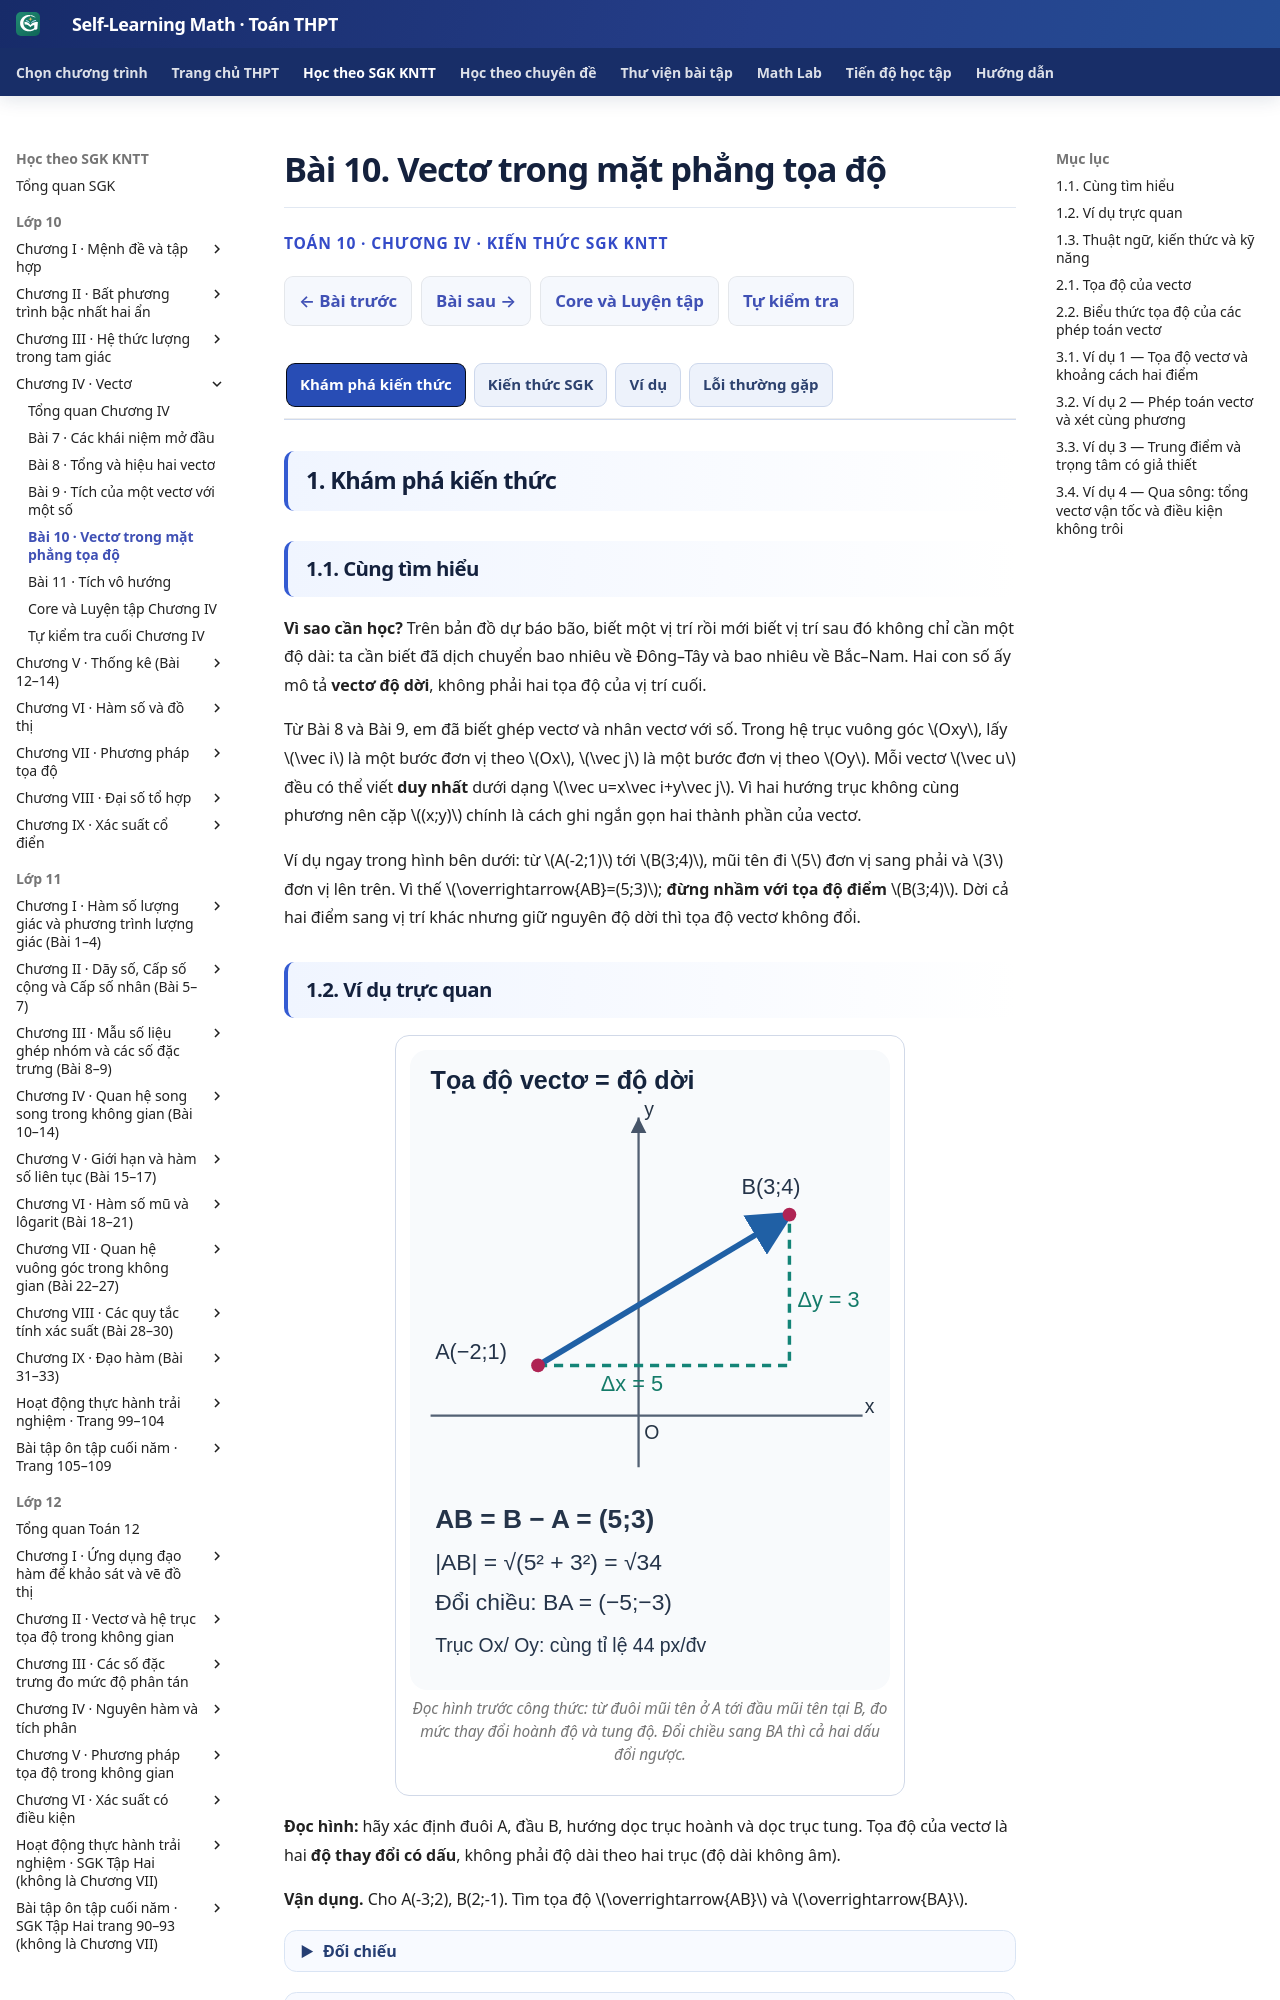

repository: TMA2015/self-learning-math · page: thpt-preview/sgk/chuong-iv/bai-10/index.html · generator: mkdocs

# Bài 10. Vectơ trong mặt phẳng tọa độ

<div class="thpt-r4-screen" data-thpt-r4><p class="thpt-r4-eyebrow">TOÁN 10 · CHƯƠNG IV · KIẾN THỨC SGK KNTT</p><p class="thpt-r4-lead">Hiểu vì sao vectơ có hai tọa độ, tự thử trước khi đối chiếu và luyện tập theo từng kĩ năng.</p></div>

=== "Khám phá kiến thức"

    ### 1.1. Cùng tìm hiểu

    **Vì sao cần học?** Trên bản đồ dự báo bão, biết một vị trí rồi mới biết vị trí sau đó không chỉ cần một độ dài: ta cần biết đã dịch chuyển bao nhiêu về Đông–Tây và bao nhiêu về Bắc–Nam. Hai con số ấy mô tả **vectơ độ dời**, không phải hai tọa độ của vị trí cuối.

    Từ Bài 8 và Bài 9, em đã biết ghép vectơ và nhân vectơ với số. Trong hệ trục vuông góc \(Oxy\), lấy \(\vec i\) là một bước đơn vị theo \(Ox\), \(\vec j\) là một bước đơn vị theo \(Oy\). Mỗi vectơ \(\vec u\) đều có thể viết **duy nhất** dưới dạng \(\vec u=x\vec i+y\vec j\). Vì hai hướng trục không cùng phương nên cặp \((x;y)\) chính là cách ghi ngắn gọn hai thành phần của vectơ.

    Ví dụ ngay trong hình bên dưới: từ \(A(-2;1)\) tới \(B(3;4)\), mũi tên đi \(5\) đơn vị sang phải và \(3\) đơn vị lên trên. Vì thế \(\overrightarrow{AB}=(5;3)\); **đừng nhầm với tọa độ điểm** \(B(3;4)\). Dời cả hai điểm sang vị trí khác nhưng giữ nguyên độ dời thì tọa độ vectơ không đổi.

    ### 1.2. Ví dụ trực quan

    <figure class="thpt-r4-plot thpt-r4-probability-figure"><picture><source media="(max-width: 600px)" srcset="../../../../assets/images/thpt/THPT_G10_B10_COORDINATES_MOBILE_D5_R01.svg"><img src="../../../../assets/images/thpt/THPT_G10_B10_COORDINATES_DIFFERENCE_D5_R01.svg" loading="lazy" alt="Sơ đồ hai điểm A, B trên hệ trục tọa độ: đọc chiều từ A tới B và hai thành phần hiệu tọa độ"></picture><figcaption>Đọc hình trước công thức: từ đuôi mũi tên ở A tới đầu mũi tên tại B, đo mức thay đổi hoành độ và tung độ. Đổi chiều sang BA thì cả hai dấu đổi ngược.</figcaption></figure>

    **Đọc hình:** hãy xác định đuôi A, đầu B, hướng dọc trục hoành và dọc trục tung. Tọa độ của vectơ là hai **độ thay đổi có dấu**, không phải độ dài theo hai trục (độ dài không âm).

    <span id="thpt-g10-chiv-try16" data-thpt-first-try-id="THPT-G10-CHIV-TRY16" data-outcome-id="G10-B10-VECTOR_COORDS" data-thpt-help-ref="HELP-G10-B10-01"></span>

    **Em vận dụng.** Cho A(-3;2), B(2;-1). Tìm tọa độ \(\overrightarrow{AB}\) và \(\overrightarrow{BA}\).

    ??? question "Em tự mở đối chiếu sau khi đã thử làm"

        **Kết quả:** \(\overrightarrow{AB}=(5;-3)\), \(\overrightarrow{BA}=(-5;3)\).

        **Vì sao:** 2−(−3)=5 và −1−2=−3. Đảo điểm đầu/cuối làm vectơ đối.


    <a id="HELP-G10-B10-01" aria-hidden="true"></a>
    <span id="help-g10-b10-01" data-thpt-help-id="HELP-G10-B10-01" hidden></span>

    ??? tip "Kiểm lỗi"

        <p><strong>Lỗi thường gặp:</strong> Với \(A(-3;2)\), \(B(2;-1)\), một học sinh ghi \(\overrightarrow{AB}=(2;-1)\) vì nhìn ngay tọa độ B. Kết quả sai: đó là tọa độ <strong>điểm B</strong>, không phải độ dời từ A đến B.</p>

        <p><strong>Vì sao sai?</strong> Vectơ \(\overrightarrow{AB}=\overrightarrow{OB}-\overrightarrow{OA}\); khi A khác O, không thể bỏ đi thành phần xuất phát.</p>

        <ol><li><strong>Đánh dấu:</strong> A là điểm đầu, B là điểm cuối.</li><li><strong>Sửa phép tính:</strong> \(\overrightarrow{AB}=(2-(-3);-1-2)=(5;-3)\).</li><li><strong>Tự kiểm:</strong> \(\overrightarrow{BA}=(-5;3)\), là vectơ đối của \(\overrightarrow{AB}\).</li></ol>

        <p><strong>Ôn và luyện lại:</strong> Mở lại hình tọa độ ở tab Khám phá, tự làm một câu tìm điểm cuối từ vectơ trong <a href="../luyen-tap/">Core và Luyện tập</a>. Đừng xem lời giải trước khi thử.</p>
    **Từ trực quan đến tính toán:** khi ghép hai mũi tên, hoành độ chỉ cộng với hoành độ, tung độ chỉ cộng với tung độ. Nếu trừ một vectơ, dấu trừ tác động lên cả hai thành phần.

    <span id="thpt-g10-chiv-try17" data-thpt-first-try-id="THPT-G10-CHIV-TRY17" data-outcome-id="G10-B10-OPERATIONS" data-thpt-help-ref="HELP-G10-B10-01"></span>

    **Em vận dụng.** \(\vec u=(2;-1)\), \(\vec v=(-1;3)\). Tính \(2\vec u-\vec v\).

    ??? question "Em tự mở đối chiếu sau khi đã thử làm"

        **Kết quả:** \((5;-5)\).

        **Vì sao:** \(2\vec u=(4;-2)\); trừ \(\vec v=(-1;3)\) theo từng thành phần: \(2\vec u-\vec v=(4-(-1);-2-3)=(5;-5)\).


    **Kiểm lỗi dùng chung:** [Xem hướng dẫn tự sửa](#HELP-G10-B10-01).
    **Một độ dài, không phải hai chặng:** nếu đi \(3\) ô sang Đông rồi \(4\) ô lên Bắc thì đường đi theo lưới dài \(7\) ô, nhưng khoảng cách nối đầu–cuối là cạnh huyền tam giác vuông, chỉ dài \(5\) ô. Định lí Pythagore giải thích vì sao **độ dài vectơ** cần căn của tổng bình phương hai thành phần.

    <span id="thpt-g10-chiv-try18" data-thpt-first-try-id="THPT-G10-CHIV-TRY18" data-outcome-id="G10-B10-NORM_DISTANCE" data-thpt-help-ref="HELP-G10-B10-01"></span>

    **Em vận dụng.** Cho A(1;2), B(4;6). Khoảng cách AB là 7 hay 5 đơn vị?

    ??? question "Em tự mở đối chiếu sau khi đã thử làm"

        **Kết quả:** 5 đơn vị.

        **Vì sao:** \(\overrightarrow{AB}=(3;4)\), nên \(AB=|\overrightarrow{AB}|=\sqrt{3^2+4^2}=5\). 7 là tổng chặng theo hai trục, không phải khoảng cách thẳng.


    **Kiểm lỗi dùng chung:** [Xem hướng dẫn tự sửa](#HELP-G10-B10-01).
    **Nhìn hai thành phần để xét hướng:** \((2;1)\) và \((6;3)\) có cùng một hệ số nhân \(3\) ở cả hai tọa độ. Nếu một thành phần không cùng tỉ lệ, hai vectơ khác không không cùng phương. Không bao giờ chia cho một thành phần bằng \(0\) để “tìm tỉ số”.

    <span id="thpt-g10-chiv-try19" data-thpt-first-try-id="THPT-G10-CHIV-TRY19" data-outcome-id="G10-B10-COLLINEAR_COORDS" data-thpt-help-ref="HELP-G10-B10-02"></span>

    **Em vận dụng.** Với \(\vec u=(2;1)\), \(\vec v=(6;3)\), \(\vec w=(6;4)\). Vectơ nào cùng phương với u (biết cả ba đều khác 0)?

    ??? question "Em tự mở đối chiếu sau khi đã thử làm"

        **Kết quả:** Chỉ \(\vec v\) cùng phương với \(\vec u\), vì \(\vec v=3\vec u\); \(\vec w\) không cùng phương.

        **Vì sao:** Cặp (6,4) có tỉ số x=3 nhưng y=4, không thể tìm cùng k cho hai tọa độ.


    **Kiểm lỗi dùng chung:** [Xem hướng dẫn tự sửa](#HELP-G10-B10-02).
    **Trung bình tọa độ có ý nghĩa gì?** Trung điểm cân bằng hai đầu mút; trọng tâm tam giác cân bằng ba đỉnh. Ta lấy trung bình **riêng từng trục** chứ không lấy trung bình độ dài hay lẫn các trục.

    <span id="thpt-g10-chiv-try20" data-thpt-first-try-id="THPT-G10-CHIV-TRY20" data-outcome-id="G10-B10-MIDPOINT_CENTROID" data-thpt-help-ref="HELP-G10-B10-02"></span>

    **Em vận dụng.** Cho A(-2;4), B(4;0), C(1;5). Tính trung điểm M của AB và trọng tâm G của ABC.

    ??? question "Em tự mở đối chiếu sau khi đã thử làm"

        **Kết quả:** \(M=(1;2)\), \(G=(1;3)\).

        **Vì sao:** M: ((−2+4)/2;(4+0)/2)=(1;2); G: ((−2+4+1)/3;(4+0+5)/3)=(1;3).


    <a id="HELP-G10-B10-02" aria-hidden="true"></a>
    <span id="help-g10-b10-02" data-thpt-help-id="HELP-G10-B10-02" hidden></span>

    ??? tip "Kiểm lỗi"

        <p><strong>Lỗi thường gặp 1:</strong> Với \(A(-2;4)\), \(B(4;0)\), \(C(1;5)\), học sinh nhầm trọng tâm với trung điểm \(AB\) và ghi \(G(1;2)\). Đúng phải là \(G(1;3)\) vì tọa độ trọng tâm là trung bình <strong>ba đỉnh</strong>, không chỉ hai đỉnh.</p>

        <p><strong>Lỗi thường gặp 2:</strong> Trong Vận dụng, \(\vec u=(2;1)\) và \(\vec w=(6;4)\) không cùng phương vì \(2\cdot4-1\cdot6=2\ne0\), dù hoành độ đều dương. Ngược lại, \(\vec v=(6;3)=3\vec u\) mới cùng phương với \(\vec u\).</p>

        <p><strong>Vì sao sai?</strong> Công thức trọng tâm khác trung điểm về số điểm lấy trung bình; còn cùng phương đòi hỏi <strong>một hệ số nhân chung</strong> cho cả hai thành phần. Khi gặp thành phần \(0\), không lập tỉ số có mẫu \(0\).</p>

        <p><strong>Sửa và tự kiểm:</strong> Trọng tâm chia \(3\) cho cả hoành và tung; soát lại bằng \(\overrightarrow{GA}+\overrightarrow{GB}+\overrightarrow{GC}=\vec0\). Với cùng phương, tính \(ad-bc\) hoặc kiểm trực tiếp \(\vec v=t\vec u\).</p>

        <p><strong>Ôn và luyện lại:</strong> Tự thử một bài tìm trung điểm, một bài trọng tâm và một bài kiểm cùng phương trong <a href="../luyen-tap/">Luyện tập</a>, không dùng bài đã xem lời giải để tính là kiểm tra độc lập.</p>
    **Ứng dụng mở rộng — dòng nước:** có hai vận tốc khác nhau: vận tốc ca nô so với nước (hướng mũi lái) và vận tốc thực so với bờ (hướng di chuyển). Vectơ vận tốc thực là **tổng** vectơ vận tốc riêng và vectơ dòng nước. Chọn trục \(Ox\) về Đông, \(Oy\) về Bắc; muốn tính thời gian qua sông phải xem thành phần vận tốc hướng Bắc.

    <span id="thpt-g10-chiv-try-river-tr01" data-thpt-first-try-id="THPT-G10-CHIV-TRY-RIVER-TR01" data-outcome-id="G10-B10-OPERATIONS" data-thpt-help-ref="HELP-G10-CHIV-RIVER-TR01"></span>

    **Vận dụng 6 — tự thử:** Sông rộng \(60\,\mathrm m\), dòng chảy đều \(3\,\mathrm{m/s}\) về Đông. Ca nô chạy \(5\,\mathrm{m/s}\) so với nước, lái thẳng Bắc. Ca nô trôi bao nhiêu mét về Đông khi tới bờ bên kia? Đặt hai thành phần theo trục trước khi tính.

    ??? question "Tự mở đối chiếu sau khi đã thử làm"

        **Kết quả:** Trôi \(36\,\mathrm m\) về Đông.

        **Vì sao:** vận tốc theo bờ \(\vec v_{\mathrm{bờ}}=(3;5)\,\mathrm{m/s}\). Thành phần hướng Bắc \(5\,\mathrm{m/s}\) quyết định thời gian \(t=60/5=12\,\mathrm s\); do đó độ trôi ngang \(3\cdot12=36\,\mathrm m\). Độ lớn vận tốc thực \(\sqrt{34}\,\mathrm{m/s}\) **không phải** thành phần qua sông; không lấy \(60/\sqrt{34}\).


    <a id="HELP-G10-CHIV-RIVER-TR01" aria-hidden="true"></a>
    <span id="help-g10-chiv-river-tr01" data-thpt-help-id="HELP-G10-CHIV-RIVER-TR01"></span>

    ??? tip "Kiểm lỗi"

        <p><strong>Lỗi thường gặp:</strong> Sông rộng \(60\,\mathrm m\), ca nô lái thẳng Bắc \(5\,\mathrm{m/s}\) so với nước, dòng chảy Đông \(3\,\mathrm{m/s}\). Một lời giải tính \(t=60/\sqrt{5^2+3^2}\). <strong>Thời gian đó sai.</strong></p>

        <p><strong>Vì sao sai?</strong> \(\sqrt{34}\,\mathrm{m/s}\) là <strong>độ lớn vận tốc theo bờ</strong>, nhưng bề rộng sông chỉ đo theo hướng Bắc. Thành phần hướng Bắc thực tế vẫn là \(5\,\mathrm{m/s}\).</p>

        <ol><li><strong>Xác định trục và hệ quy chiếu:</strong> \(Ox\) Đông, \(Oy\) Bắc; \(\vec v_{\mathrm{bờ}}=\vec v_{\mathrm{riêng}}+\vec v_{\mathrm{dòng}}=(3;5)\,\mathrm{m/s}\).</li><li><strong>Sửa:</strong> \(t=60/5=12\,\mathrm s\), trôi Đông \(3\cdot12=36\,\mathrm m\).</li><li><strong>Thử kiểm:</strong> Nếu dòng nước tăng nhưng mũi thuyền vẫn hướng Bắc với cùng tốc độ riêng, thành phần Bắc không đổi nên thời gian qua sông không đổi (chỉ tăng độ trôi).</li></ol>

        <p><strong>Ôn và luyện lại:</strong> Nhắc lại phép cộng vectơ ở Bài 8 và tọa độ theo trục ở Bài 10, rồi thử tự giải một bài ca nô với số liệu khác. Nếu muốn <strong>không trôi</strong>, phải có thành phần vận tốc theo bờ hướng Đông bằng \(0\) và thành phần Bắc <strong>dương</strong>; trường hợp tốc độ dòng không nhỏ hơn tốc độ riêng không thể vừa chống trôi vừa tới bờ đích trong mô hình này.</p>
    ### 1.3. Thuật ngữ, kiến thức và kỹ năng

    **Từ khóa cần phân biệt:** tọa độ điểm là **vị trí**, tọa độ vectơ là **độ thay đổi có hướng**; vectơ đơn vị \(\vec i,\vec j\) xác định hai chiều trục; độ dài vectơ khác tổng quãng đường đi theo lưới; hai vectơ cùng phương cần một hệ số nhân **chung**.

    **Sau bài này:** em biểu diễn được \(\vec u=x\vec i+y\vec j\); tính \(\overrightarrow{AB}\), phép toán, độ dài/khoảng cách, kiểm cùng phương (xét vectơ-không riêng), trung điểm/trọng tâm và dùng tọa độ để diễn giải chuyển động. Nếu nhầm dấu, chuyển sang tab **Lỗi thường gặp** để tự sửa.

=== "Kiến thức SGK"

    ### 2.1. Tọa độ của vectơ

    Trong hệ trục vuông góc \(Oxy\), \(\vec i\) và \(\vec j\) là hai vectơ đơn vị theo chiều dương của hai trục. Phân tích \(\vec u\) theo hai vectơ không cùng phương ấy rồi lấy hai hệ số làm tọa độ của vectơ.
